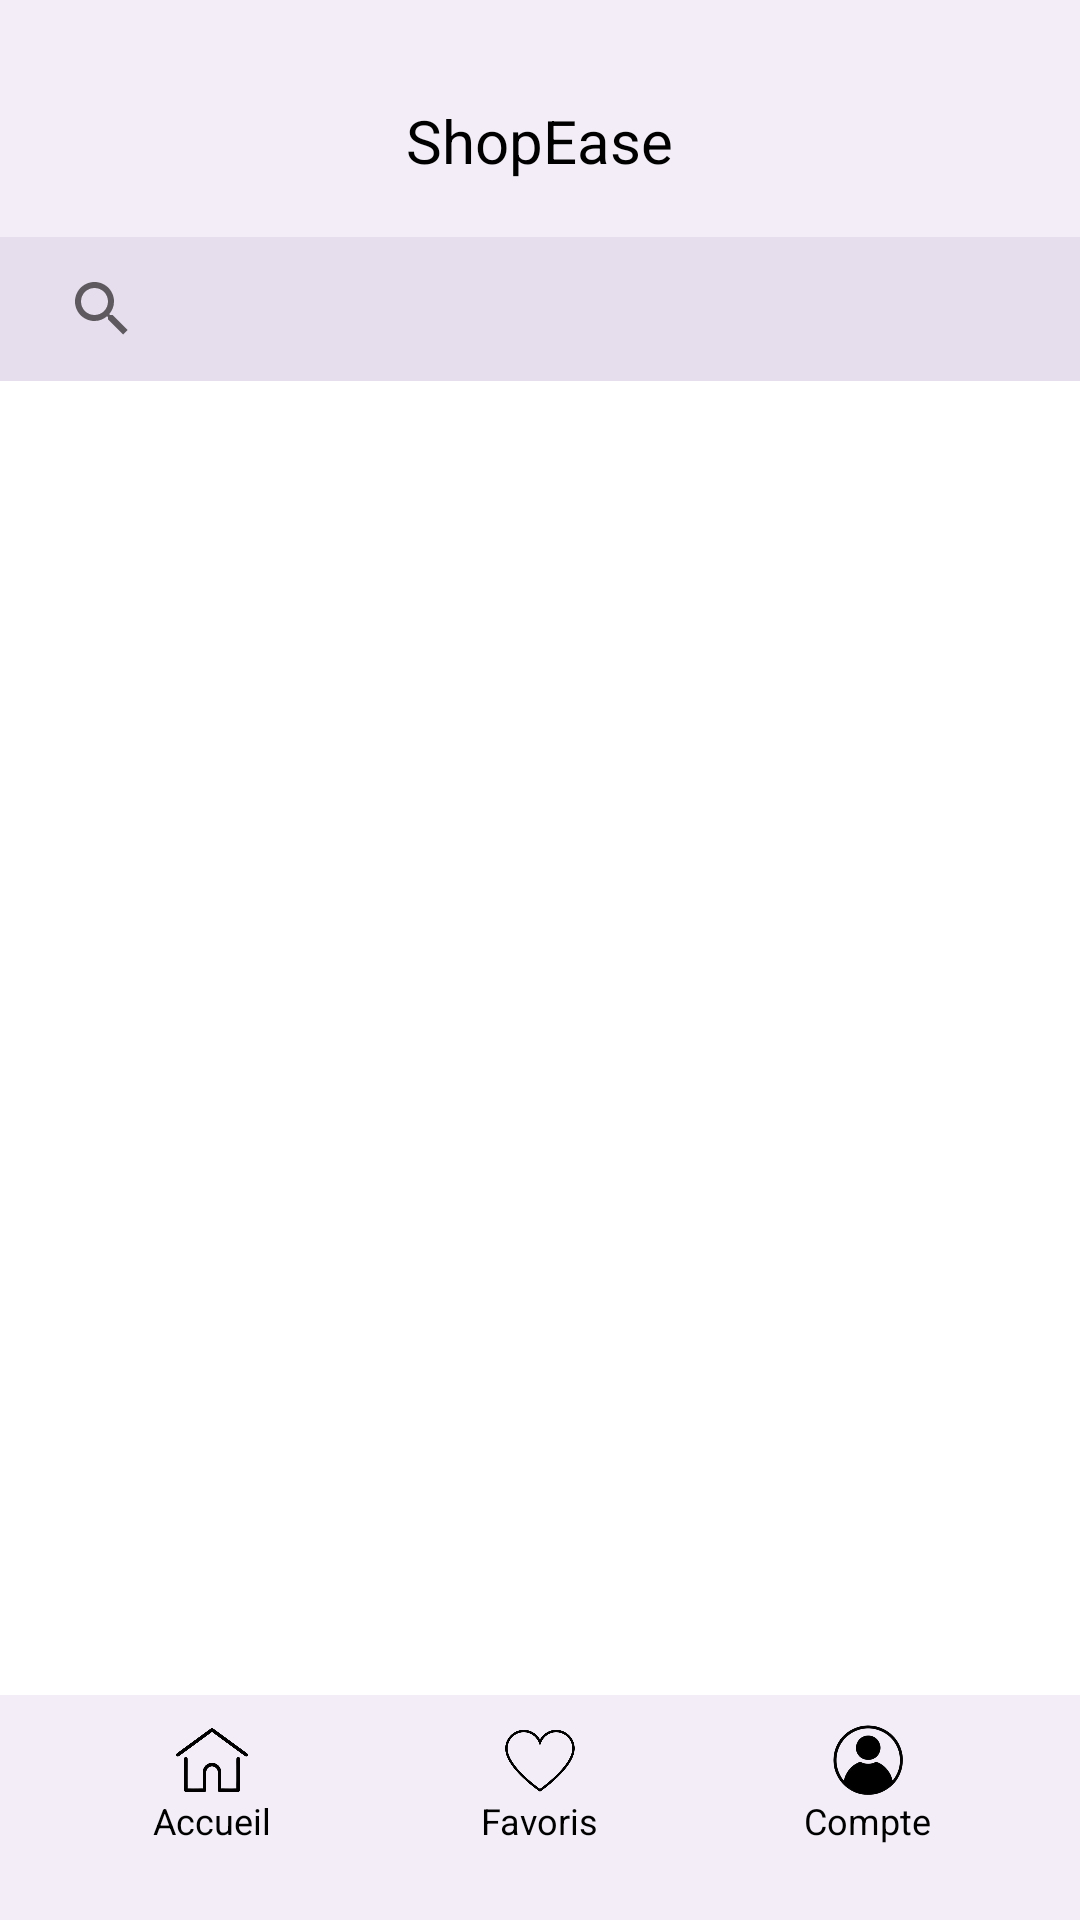

Reconstruct the res/layout file that produces this screen, plus the resources it refers to.
<!-- AndroidManifest.xml: application theme Theme.Projet -->
<!-- res/layout/client_tous_produits.xml -->
<?xml version="1.0" encoding="utf-8"?>
<androidx.constraintlayout.widget.ConstraintLayout xmlns:android="http://schemas.android.com/apk/res/android"
    xmlns:app="http://schemas.android.com/apk/res-auto"
    xmlns:tools="http://schemas.android.com/tools"
    android:id="@+id/home_activity"
    android:layout_width="match_parent"
    android:layout_height="match_parent"
    tools:context=".ClientAccueil">

    
    <View
        android:id="@+id/topPanel"
        android:layout_width="match_parent"
        android:layout_height="15dp"
        android:background="@color/purple_50"
        app:layout_constraintTop_toTopOf="parent" />

    <include
        android:id="@+id/topAppBar"
        layout="@layout/client_top_tool_bar"
        android:layout_width="match_parent"
        android:layout_height="wrap_content"
        app:layout_constraintTop_toBottomOf="@+id/topPanel" />

    
    <androidx.appcompat.widget.SearchView
        android:id="@+id/barreRecherche"
        android:layout_width="match_parent"
        android:layout_height="wrap_content"
        android:iconifiedByDefault="false"
        app:queryHint="@string/rechercher"
        app:layout_constraintTop_toBottomOf="@id/topAppBar"
        android:paddingStart="10dp"
        android:paddingEnd="10dp"
        android:background="@color/purple_51" />


    <androidx.recyclerview.widget.RecyclerView
        android:id="@+id/recyclerTousProduits"
        android:layout_width="0dp"
        android:layout_height="0dp"
        android:layout_marginTop="8dp"
        app:layout_constraintTop_toBottomOf="@id/barreRecherche"
        app:layout_constraintBottom_toTopOf="@+id/include"
        app:layout_constraintStart_toStartOf="parent"
        app:layout_constraintEnd_toEndOf="parent"/>

    
    <include
        android:id="@+id/include"
        android:layout_width="match_parent"
        android:layout_height="60dp"
        layout="@layout/client_bottom_tool_bar"
        app:layout_constraintBottom_toTopOf="@+id/bottomPanel" />

    <View
        android:id="@+id/bottomPanel"
        android:layout_width="match_parent"
        android:layout_height="15dp"
        android:background="@color/purple_50"
        app:layout_constraintBottom_toBottomOf="parent" />

</androidx.constraintlayout.widget.ConstraintLayout>
<!-- res/layout/client_top_tool_bar.xml (included above) -->
<?xml version="1.0" encoding="utf-8"?>
<RelativeLayout xmlns:android="http://schemas.android.com/apk/res/android"
    android:id="@+id/topToolBar"
    android:layout_width="match_parent"
    android:layout_height="wrap_content"
    android:background="@color/purple_50"
    android:padding="12dp"
    android:orientation="horizontal"
    android:gravity="center_vertical">

    <TextView
        android:id="@+id/appTitle"
        android:layout_width="wrap_content"
        android:layout_height="wrap_content"
        android:text="@string/app_name"
        android:textSize="20sp"
        android:textColor="@color/black"
        android:layout_centerInParent="true" />


    <ImageView
        android:id="@+id/cartIcon"
        android:layout_width="40dp"
        android:layout_height="40dp"
        android:src="@drawable/cart"
        android:layout_toStartOf="@id/profilePhoto"
        android:layout_marginEnd="8dp" />


    <ImageView
        android:id="@+id/profilePhoto"
        android:layout_width="40dp"
        android:layout_height="40dp"
        android:background="@android:color/transparent"
        android:layout_alignParentEnd="true"
        android:scaleType="centerCrop" />
</RelativeLayout>
<!-- res/layout/client_bottom_tool_bar.xml (included above) -->
<?xml version="1.0" encoding="utf-8"?>
<LinearLayout xmlns:android="http://schemas.android.com/apk/res/android"
    android:id="@+id/bottomNavBar"
    android:layout_width="match_parent"
    android:layout_height="60dp"
    android:background="@color/purple_50"
    android:baselineAligned="false"
    android:orientation="horizontal"
    android:gravity="center"
    android:paddingHorizontal="16dp">

    <LinearLayout
        android:id="@+id/navHome"
        android:layout_width="0dp"
        android:layout_height="match_parent"
        android:layout_weight="1"
        android:gravity="center"
        android:orientation="vertical">

        <ImageView
            android:layout_width="24dp"
            android:layout_height="24dp"
            android:src="@drawable/home" />

        <TextView
            android:layout_width="wrap_content"
            android:layout_height="wrap_content"
            android:text="@string/accueil"
            android:textSize="12sp"
            android:textColor="@color/black"/>
    </LinearLayout>

    <LinearLayout
        android:id="@+id/navFavorites"
        android:layout_width="0dp"
        android:layout_height="match_parent"
        android:layout_weight="1"
        android:gravity="center"
        android:orientation="vertical">

        <ImageView
            android:layout_width="24dp"
            android:layout_height="24dp"
            android:src="@drawable/heart" />

        <TextView
            android:layout_width="wrap_content"
            android:layout_height="wrap_content"
            android:text="@string/favoris"
            android:textSize="12sp"
            android:textColor="@color/black" />
    </LinearLayout>

    <LinearLayout
        android:id="@+id/navProfile"
        android:layout_width="0dp"
        android:layout_height="match_parent"
        android:layout_weight="1"
        android:gravity="center"
        android:orientation="vertical">

        <ImageView
            android:layout_width="24dp"
            android:layout_height="24dp"
            android:src="@drawable/account" />

        <TextView
            android:layout_width="wrap_content"
            android:layout_height="wrap_content"
            android:text="@string/compte"
            android:textSize="12sp"
            android:textColor="@color/black"/>
    </LinearLayout>

</LinearLayout>
<!-- resources referenced by this layout -->
<resources>
  <color name="black">#FF000000</color>
  <color name="purple_50">#F2EDF6</color>
  <color name="purple_51">#E7DEED</color>
  <!-- drawable account: png bitmap (drawable, 33604 bytes) -->
  <!-- drawable heart: png bitmap (drawable, 42094 bytes) -->
  <!-- drawable home: png bitmap (drawable, 60196 bytes) -->
  <string name="accueil">Accueil</string>
  <string name="app_name">ShopEase</string>
  <string name="compte">Compte</string>
  <string name="favoris">Favoris</string>
  <string name="rechercher">Rechercher...</string>
  <style name="Theme.Projet" parent="Theme.MaterialComponents.DayNight.DarkActionBar">
          
          <item name="colorPrimary">@color/purple_500</item>
          <item name="colorPrimaryVariant">@color/purple_700</item>
          <item name="colorOnPrimary">@color/white</item>
          
          <item name="colorSecondary">@color/teal_200</item>
          <item name="colorSecondaryVariant">@color/teal_700</item>
          <item name="colorOnSecondary">@color/black</item>
          
          <item name="android:statusBarColor">?attr/colorPrimaryVariant</item>
          
      </style>
  <color name="purple_500">#FF6200EE</color>
  <color name="purple_700">#FF3700B3</color>
  <color name="white">#FFFFFFFF</color>
  <color name="teal_200">#FF03DAC5</color>
  <color name="teal_700">#FF018786</color>
</resources>
